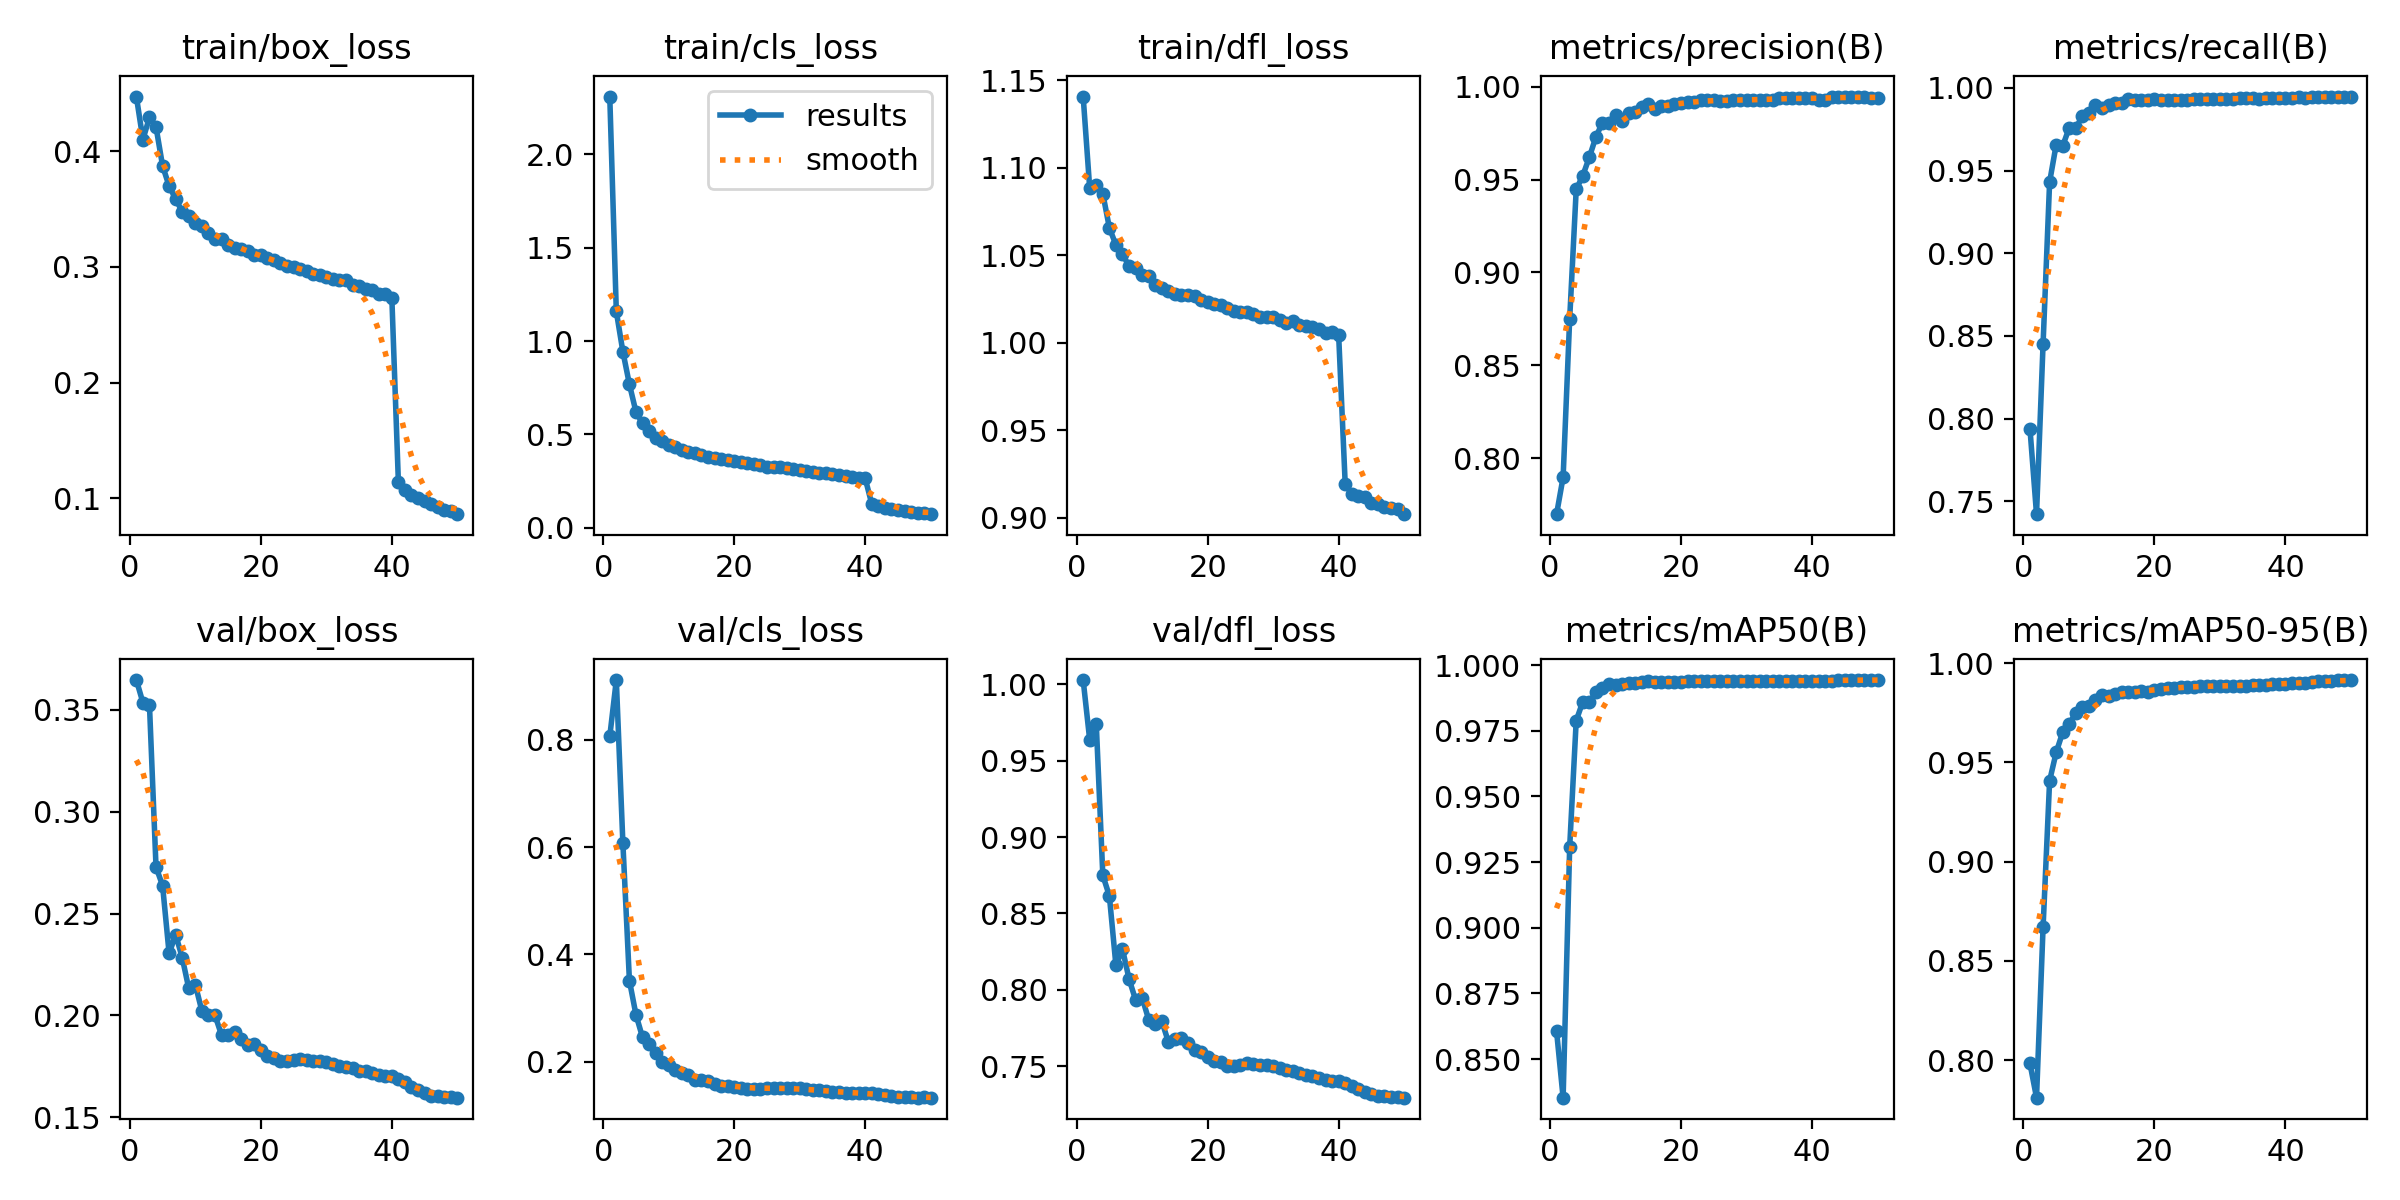

Source data for this figure (header and first rows):
epoch, time, train/box_loss, train/cls_loss, train/dfl_loss, metrics/precision(B), metrics/recall(B), metrics/mAP50(B), metrics/mAP50-95(B), val/box_loss, val/cls_loss, val/dfl_loss, lr/pg0, lr/pg1, lr/pg2
1, 351.2, 0.4471, 2.31, 1.141, 0.7698, 0.7938, 0.8606, 0.7983, 0.3646, 0.8061, 1.003, 0.003332, 0.003332, 0.003332
2, 685.8, 0.4099, 1.158, 1.088, 0.7897, 0.7421, 0.8353, 0.7811, 0.3536, 0.9111, 0.9636, 0.006533, 0.006533, 0.006533
3, 1025, 0.429, 0.9434, 1.09, 0.8749, 0.845, 0.9307, 0.8668, 0.3523, 0.6079, 0.974, 0.009603, 0.009603, 0.009603
4, 1364, 0.4208, 0.768, 1.085, 0.9447, 0.9431, 0.9789, 0.9407, 0.2728, 0.351, 0.875, 0.009406, 0.009406, 0.009406
5, 1694, 0.3872, 0.6199, 1.066, 0.9521, 0.9656, 0.986, 0.955, 0.2637, 0.2875, 0.8615, 0.009208, 0.009208, 0.009208
6, 2025, 0.3697, 0.5584, 1.056, 0.962, 0.965, 0.9858, 0.9652, 0.2304, 0.2455, 0.816, 0.00901, 0.00901, 0.00901
7, 2356, 0.3585, 0.5178, 1.051, 0.9729, 0.9759, 0.9898, 0.9693, 0.2396, 0.2325, 0.8267, 0.008812, 0.008812, 0.008812
8, 2686, 0.3476, 0.4824, 1.044, 0.9806, 0.9757, 0.9912, 0.9749, 0.2283, 0.2157, 0.8072, 0.008614, 0.008614, 0.008614
9, 3014, 0.3443, 0.4637, 1.043, 0.9805, 0.983, 0.9928, 0.9781, 0.2132, 0.1999, 0.7935, 0.008416, 0.008416, 0.008416
10, 3345, 0.3378, 0.4421, 1.039, 0.9846, 0.985, 0.9926, 0.9784, 0.2151, 0.1943, 0.7949, 0.008218, 0.008218, 0.008218
11, 3673, 0.3356, 0.4314, 1.038, 0.9817, 0.9897, 0.9928, 0.9812, 0.2021, 0.185, 0.7805, 0.00802, 0.00802, 0.00802
12, 3999, 0.3295, 0.4176, 1.033, 0.9861, 0.9879, 0.9932, 0.984, 0.2001, 0.1794, 0.7775, 0.007822, 0.007822, 0.007822
13, 4328, 0.3242, 0.4073, 1.031, 0.9862, 0.9894, 0.9934, 0.9832, 0.2001, 0.1759, 0.7795, 0.007624, 0.007624, 0.007624
14, 4661, 0.324, 0.3985, 1.03, 0.9892, 0.9908, 0.9936, 0.9846, 0.1903, 0.1664, 0.7661, 0.007426, 0.007426, 0.007426
15, 4988, 0.3187, 0.3893, 1.028, 0.9907, 0.9908, 0.9939, 0.9856, 0.1905, 0.1657, 0.7677, 0.007228, 0.007228, 0.007228
16, 5318, 0.3162, 0.38, 1.027, 0.9883, 0.9936, 0.9938, 0.9856, 0.1916, 0.1645, 0.7685, 0.00703, 0.00703, 0.00703
17, 5651, 0.3155, 0.3752, 1.027, 0.9895, 0.9927, 0.9937, 0.9855, 0.1883, 0.1592, 0.7651, 0.006832, 0.006832, 0.006832
18, 5977, 0.3136, 0.3693, 1.027, 0.9895, 0.9927, 0.9936, 0.9858, 0.1855, 0.1549, 0.7604, 0.006634, 0.006634, 0.006634
19, 6311, 0.3106, 0.362, 1.025, 0.9907, 0.9929, 0.9935, 0.9856, 0.1857, 0.1546, 0.759, 0.006436, 0.006436, 0.006436
20, 6648, 0.3099, 0.3546, 1.023, 0.9912, 0.9934, 0.9937, 0.9864, 0.1829, 0.1521, 0.7559, 0.006238, 0.006238, 0.006238
21, 6980, 0.3076, 0.3523, 1.022, 0.9918, 0.9929, 0.9938, 0.987, 0.1799, 0.1508, 0.7534, 0.00604, 0.00604, 0.00604
22, 7313, 0.3061, 0.3457, 1.021, 0.992, 0.9929, 0.9939, 0.9874, 0.1791, 0.15, 0.7527, 0.005842, 0.005842, 0.005842
23, 7638, 0.3034, 0.3402, 1.02, 0.9929, 0.9926, 0.994, 0.9876, 0.1775, 0.1492, 0.7504, 0.005644, 0.005644, 0.005644
24, 7963, 0.3004, 0.3337, 1.018, 0.9928, 0.9926, 0.994, 0.988, 0.1775, 0.1491, 0.75, 0.005446, 0.005446, 0.005446
25, 8289, 0.2995, 0.3273, 1.018, 0.993, 0.9924, 0.994, 0.9879, 0.178, 0.1508, 0.7508, 0.005248, 0.005248, 0.005248
26, 8616, 0.2985, 0.3248, 1.018, 0.9921, 0.9932, 0.994, 0.9881, 0.1784, 0.1518, 0.7518, 0.00505, 0.00505, 0.00505
27, 8942, 0.2968, 0.3226, 1.016, 0.9925, 0.9931, 0.994, 0.9883, 0.1781, 0.1513, 0.7515, 0.004852, 0.004852, 0.004852
28, 9268, 0.2938, 0.3172, 1.015, 0.993, 0.9932, 0.994, 0.9883, 0.1777, 0.1509, 0.7509, 0.004654, 0.004654, 0.004654
29, 9595, 0.293, 0.3118, 1.015, 0.993, 0.9932, 0.994, 0.9884, 0.1777, 0.1503, 0.7508, 0.004456, 0.004456, 0.004456
30, 9922, 0.2916, 0.3098, 1.015, 0.993, 0.9932, 0.994, 0.9885, 0.1772, 0.1501, 0.7503, 0.004258, 0.004258, 0.004258
31, 10249, 0.2898, 0.3041, 1.013, 0.993, 0.9933, 0.994, 0.9886, 0.176, 0.1487, 0.7486, 0.00406, 0.00406, 0.00406
32, 10574, 0.2885, 0.3003, 1.011, 0.9929, 0.9935, 0.994, 0.9886, 0.1753, 0.1477, 0.7475, 0.003862, 0.003862, 0.003862
33, 10952, 0.2887, 0.2944, 1.013, 0.9928, 0.9938, 0.994, 0.9885, 0.1748, 0.1471, 0.7469, 0.003664, 0.003664, 0.003664
34, 11361, 0.2845, 0.2912, 1.01, 0.9928, 0.9939, 0.994, 0.9886, 0.174, 0.1457, 0.7458, 0.003466, 0.003466, 0.003466
35, 11779, 0.2834, 0.2862, 1.01, 0.994, 0.9936, 0.9941, 0.9889, 0.1728, 0.1442, 0.7443, 0.003268, 0.003268, 0.003268
36, 12196, 0.2811, 0.283, 1.009, 0.994, 0.9935, 0.9941, 0.9891, 0.1724, 0.1434, 0.7435, 0.00307, 0.00307, 0.00307
37, 12746, 0.2803, 0.2776, 1.008, 0.994, 0.9937, 0.9941, 0.9891, 0.1716, 0.1422, 0.7422, 0.002872, 0.002872, 0.002872
38, 13075, 0.2765, 0.2727, 1.006, 0.9939, 0.9937, 0.9941, 0.9893, 0.1709, 0.1419, 0.7413, 0.002674, 0.002674, 0.002674
39, 13414, 0.2768, 0.2684, 1.006, 0.9938, 0.9939, 0.9941, 0.9894, 0.1703, 0.1416, 0.7406, 0.002476, 0.002476, 0.002476
40, 13757, 0.2731, 0.2634, 1.004, 0.9939, 0.9939, 0.9941, 0.9896, 0.1701, 0.1422, 0.7405, 0.002278, 0.002278, 0.002278
41, 14124, 0.1139, 0.1256, 0.9194, 0.9928, 0.994, 0.9941, 0.9897, 0.1687, 0.1411, 0.7392, 0.00208, 0.00208, 0.00208
42, 14463, 0.1073, 0.1137, 0.9134, 0.993, 0.9945, 0.9941, 0.9899, 0.1671, 0.1399, 0.7374, 0.001882, 0.001882, 0.001882
43, 14802, 0.1031, 0.105, 0.9121, 0.9947, 0.9937, 0.9941, 0.9899, 0.1649, 0.1378, 0.7349, 0.001684, 0.001684, 0.001684
44, 15138, 0.1007, 0.1019, 0.912, 0.9944, 0.9945, 0.9942, 0.9903, 0.1633, 0.1359, 0.7332, 0.001486, 0.001486, 0.001486
45, 15476, 0.09775, 0.09555, 0.9083, 0.9946, 0.9948, 0.9943, 0.9907, 0.162, 0.135, 0.7321, 0.001288, 0.001288, 0.001288
46, 15812, 0.09517, 0.08836, 0.9077, 0.9946, 0.9947, 0.9943, 0.9909, 0.1606, 0.1338, 0.7308, 0.00109, 0.00109, 0.00109
47, 16146, 0.09285, 0.08611, 0.906, 0.9942, 0.9946, 0.9943, 0.991, 0.1603, 0.1336, 0.7305, 0.000892, 0.000892, 0.000892
48, 16482, 0.09028, 0.08049, 0.9055, 0.9943, 0.9947, 0.9943, 0.9913, 0.1598, 0.1331, 0.7299, 0.000694, 0.000694, 0.000694
49, 16816, 0.0889, 0.07694, 0.9047, 0.9941, 0.9947, 0.9943, 0.9914, 0.1597, 0.1336, 0.7296, 0.000496, 0.000496, 0.000496
50, 17164, 0.08639, 0.07206, 0.902, 0.9942, 0.9947, 0.9943, 0.9914, 0.1596, 0.133, 0.7294, 0.000298, 0.000298, 0.000298
